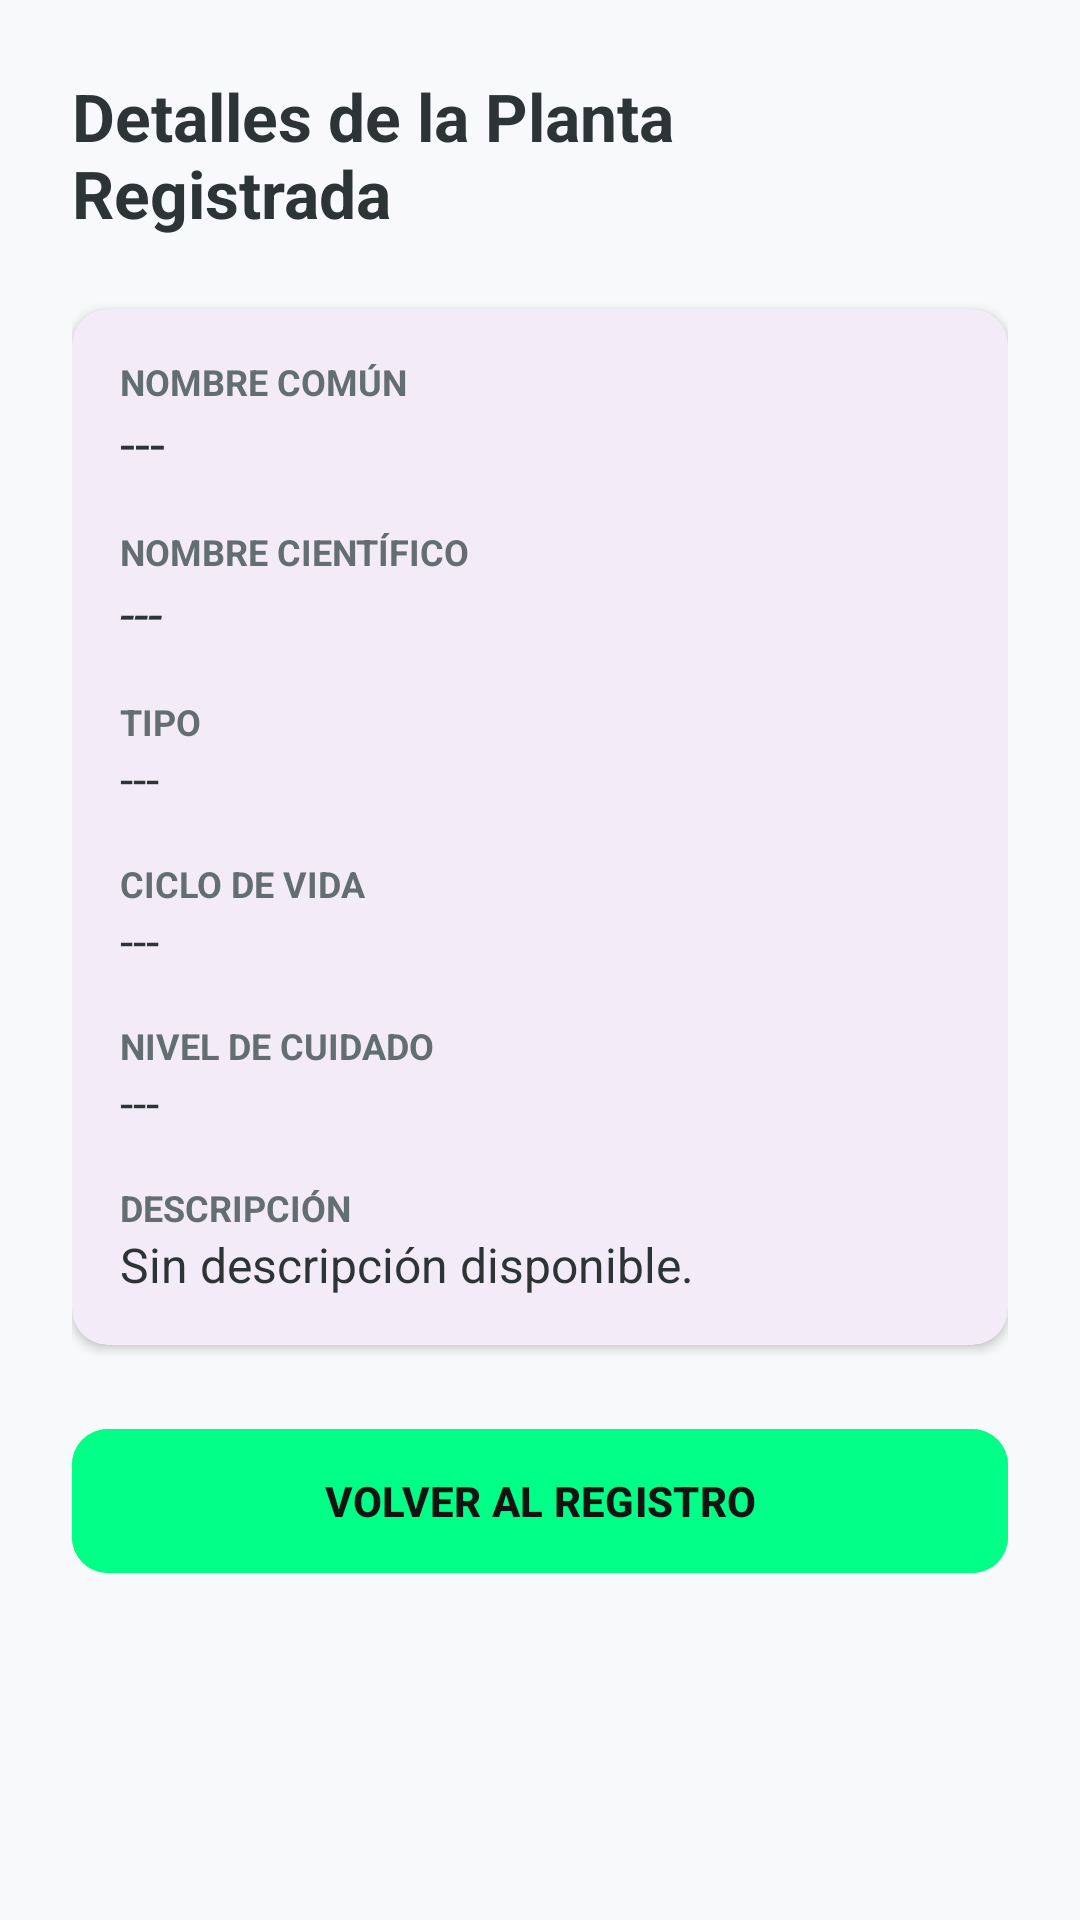

The Android layout XML behind this screen, and the referenced resources:
<!-- AndroidManifest.xml: application theme Theme.FloraCare -->
<!-- res/layout/fragment_show_test.xml -->
<?xml version="1.0" encoding="utf-8"?>
<androidx.core.widget.NestedScrollView xmlns:android="http://schemas.android.com/apk/res/android"
    xmlns:app="http://schemas.android.com/apk/res-auto"
    xmlns:tools="http://schemas.android.com/tools"
    android:layout_width="match_parent"
    android:layout_height="match_parent"
    android:background="#F8F9FA"
    tools:context=".activities.Jhon_AddPlant.test.ShowTestFragment">

    <LinearLayout
        android:layout_width="match_parent"
        android:layout_height="wrap_content"
        android:orientation="vertical"
        android:padding="24dp">

        <TextView
            android:layout_width="wrap_content"
            android:layout_height="wrap_content"
            android:text="Detalles de la Planta Registrada"
            android:textSize="22sp"
            android:textStyle="bold"
            android:textColor="#2D3436"
            android:layout_marginBottom="24dp" />

        
        <com.google.android.material.card.MaterialCardView
            android:layout_width="match_parent"
            android:layout_height="wrap_content"
            app:cardCornerRadius="12dp"
            app:cardElevation="2dp"
            app:strokeWidth="0dp">

            <LinearLayout
                android:layout_width="match_parent"
                android:layout_height="wrap_content"
                android:orientation="vertical"
                android:padding="16dp">

                
                <TextView
                    android:layout_width="wrap_content"
                    android:layout_height="wrap_content"
                    android:text="Nombre Común"
                    android:textSize="12sp"
                    android:textColor="#636E72"
                    android:textAllCaps="true"
                    android:textStyle="bold" />

                <TextView
                    android:id="@+id/tvShowCommonName"
                    android:layout_width="match_parent"
                    android:layout_height="wrap_content"
                    android:text="---"
                    android:textSize="18sp"
                    android:textColor="#2D3436"
                    android:layout_marginBottom="16dp" />

                
                <TextView
                    android:layout_width="wrap_content"
                    android:layout_height="wrap_content"
                    android:text="Nombre Científico"
                    android:textSize="12sp"
                    android:textColor="#636E72"
                    android:textAllCaps="true"
                    android:textStyle="bold" />

                <TextView
                    android:id="@+id/tvShowScientificName"
                    android:layout_width="match_parent"
                    android:layout_height="wrap_content"
                    android:text="---"
                    android:textSize="18sp"
                    android:textColor="#2D3436"
                    android:textStyle="italic"
                    android:layout_marginBottom="16dp" />

                
                <TextView
                    android:layout_width="wrap_content"
                    android:layout_height="wrap_content"
                    android:text="Tipo"
                    android:textSize="12sp"
                    android:textColor="#636E72"
                    android:textAllCaps="true"
                    android:textStyle="bold" />

                <TextView
                    android:id="@+id/tvShowType"
                    android:layout_width="match_parent"
                    android:layout_height="wrap_content"
                    android:text="---"
                    android:textSize="16sp"
                    android:textColor="#2D3436"
                    android:layout_marginBottom="16dp" />

                
                <TextView
                    android:layout_width="wrap_content"
                    android:layout_height="wrap_content"
                    android:text="Ciclo de Vida"
                    android:textSize="12sp"
                    android:textColor="#636E72"
                    android:textAllCaps="true"
                    android:textStyle="bold" />

                <TextView
                    android:id="@+id/tvShowLifeCycle"
                    android:layout_width="match_parent"
                    android:layout_height="wrap_content"
                    android:text="---"
                    android:textSize="16sp"
                    android:textColor="#2D3436"
                    android:layout_marginBottom="16dp" />

                
                <TextView
                    android:layout_width="wrap_content"
                    android:layout_height="wrap_content"
                    android:text="Nivel de Cuidado"
                    android:textSize="12sp"
                    android:textColor="#636E72"
                    android:textAllCaps="true"
                    android:textStyle="bold" />

                <TextView
                    android:id="@+id/tvShowCareLevel"
                    android:layout_width="match_parent"
                    android:layout_height="wrap_content"
                    android:text="---"
                    android:textSize="16sp"
                    android:textColor="#2D3436"
                    android:layout_marginBottom="16dp" />

                
                <TextView
                    android:layout_width="wrap_content"
                    android:layout_height="wrap_content"
                    android:text="Descripción"
                    android:textSize="12sp"
                    android:textColor="#636E72"
                    android:textAllCaps="true"
                    android:textStyle="bold" />

                <TextView
                    android:id="@+id/tvShowDescription"
                    android:layout_width="match_parent"
                    android:layout_height="wrap_content"
                    android:text="Sin descripción disponible."
                    android:textSize="16sp"
                    android:textColor="#2D3436" />

            </LinearLayout>
        </com.google.android.material.card.MaterialCardView>

        <com.google.android.material.button.MaterialButton
            android:id="@+id/btnBackToTest"
            android:layout_width="match_parent"
            android:layout_height="56dp"
            android:layout_marginTop="24dp"
            android:text="VOLVER AL REGISTRO"
            android:backgroundTint="#00FF87"
            android:textColor="#121414"
            android:textStyle="bold"
            app:cornerRadius="12dp" />

    </LinearLayout>

</androidx.core.widget.NestedScrollView>
<!-- resources referenced by this layout -->
<resources>
  <style name="Theme.FloraCare" parent="Base.Theme.FloraCare" />
  <style name="Base.Theme.FloraCare" parent="Theme.Material3.DayNight.NoActionBar">
          
          
      </style>
</resources>
